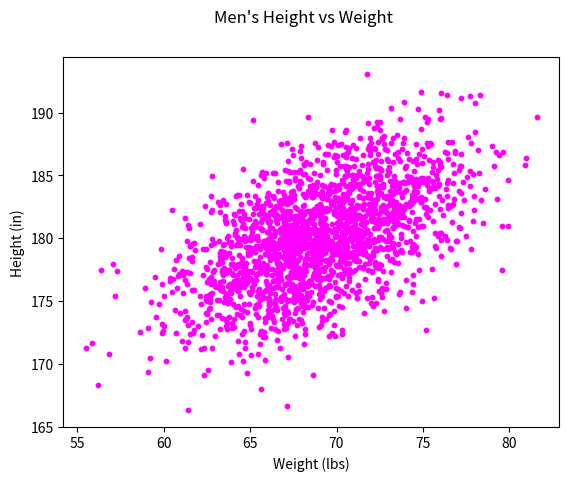

Recreate this plot in Python.
#!/usr/bin/env python3
import numpy as np
import matplotlib.pyplot as plt

mean = [69, 0]
cov = [[15, 8], [8, 15]]
np.random.seed(5)
x, y = np.random.multivariate_normal(mean, cov, 2000).T
y += 180

# your code here
plt.scatter(x, y, facecolor='magenta', s=10)
plt.ylabel('Height (in)')
plt.xlabel('Weight (lbs)')
plt.suptitle("Men's Height vs Weight")
plt.show()
